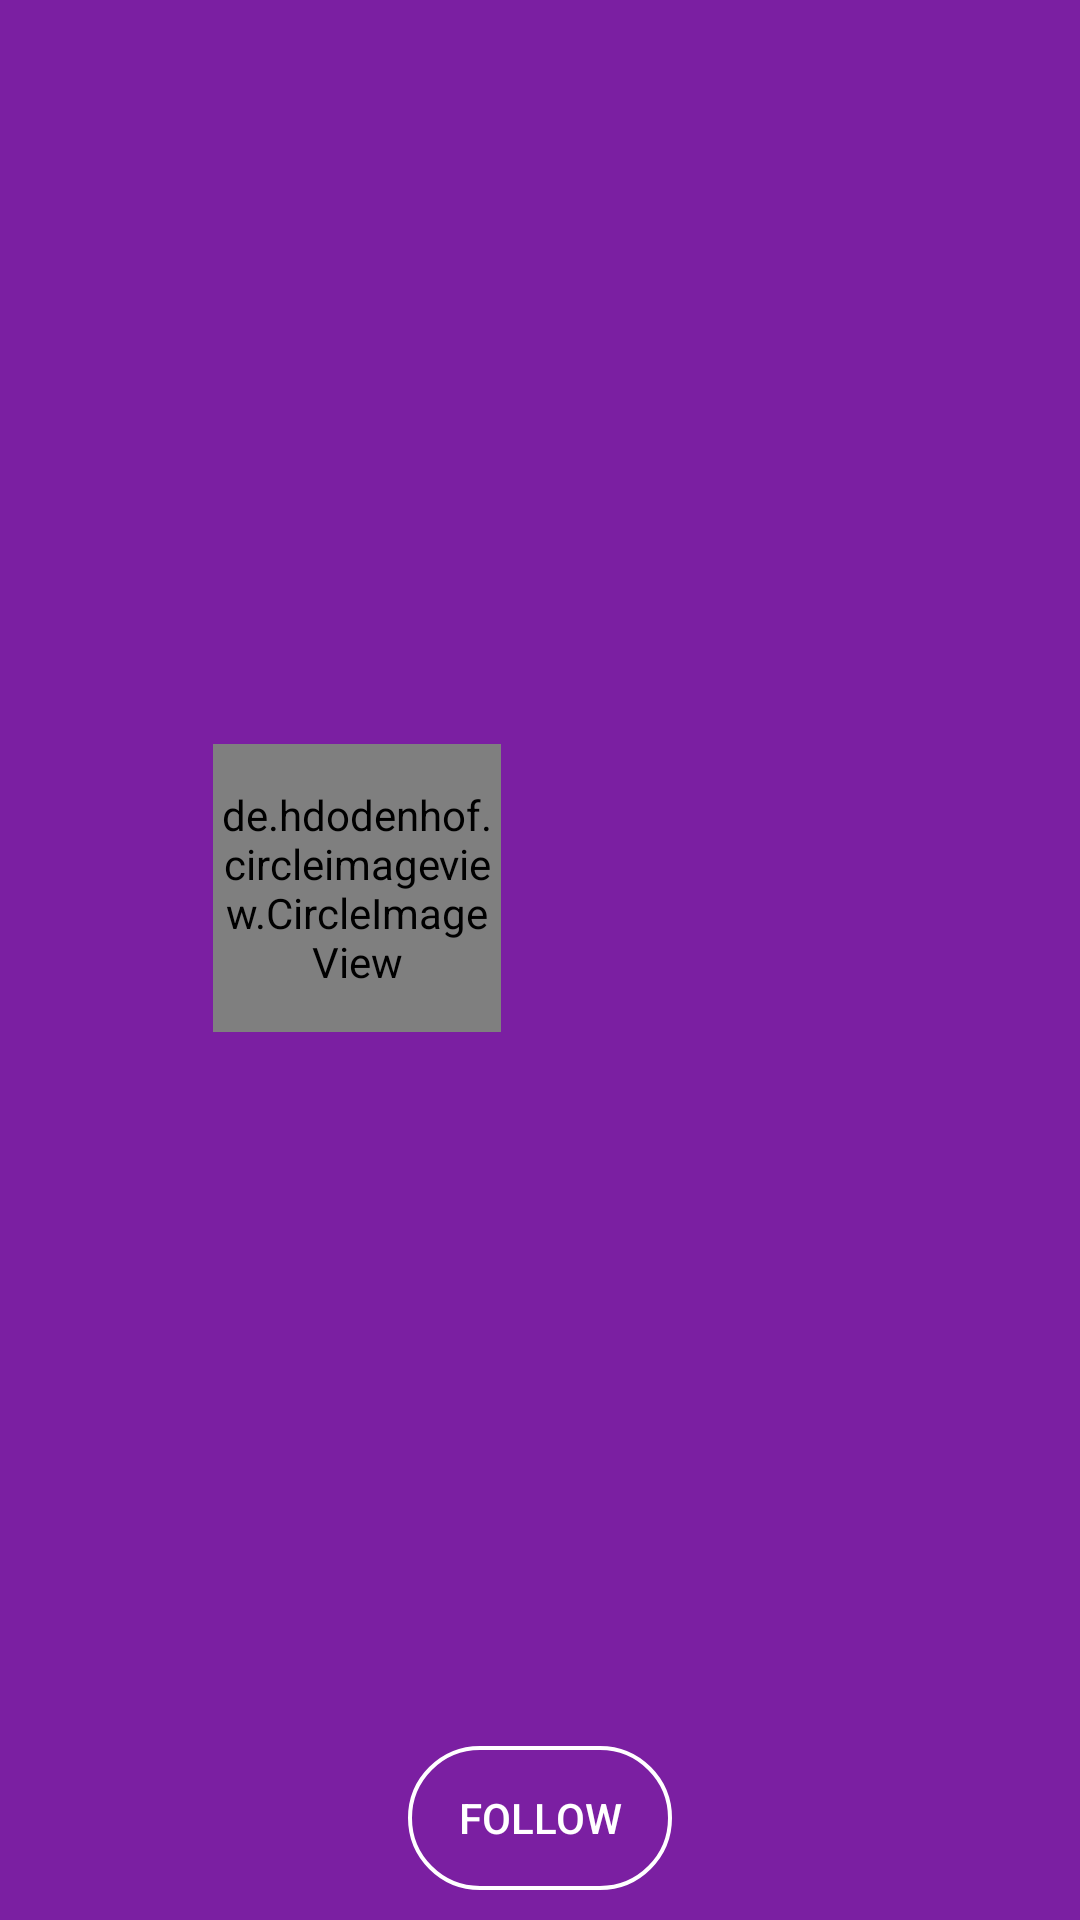

Android layout source for this screen:
<!-- AndroidManifest.xml: application theme AppTheme -->
<!-- res/layout/playlist_tracks_header.xml -->
<?xml version="1.0" encoding="utf-8"?>
<LinearLayout
    xmlns:android="http://schemas.android.com/apk/res/android"
    xmlns:app="http://schemas.android.com/apk/res-auto"
    android:id="@+id/playlist"
    android:layout_width="match_parent"
    android:layout_height="wrap_content"
    android:background="?attr/colorPrimaryDark"
    android:orientation="vertical"
    android:padding="10dp">

    <LinearLayout
        android:layout_width="match_parent"
        android:layout_height="0dp"
        android:layout_weight="1"
        android:orientation="horizontal"
        android:layout_marginTop="50dp"
        android:layout_marginBottom="50dp"
        android:weightSum="2">

        <LinearLayout
            android:layout_width="wrap_content"
            android:layout_height="match_parent"
            android:orientation="vertical"
            android:gravity="center"
            android:layout_weight="1">

            <de.hdodenhof.circleimageview.CircleImageView
                android:id="@+id/playlist_image"
                android:layout_width="96dp"
                android:layout_height="96dp"
                app:civ_border_width="2dp"
                app:civ_border_color="#fff"/>

        </LinearLayout>

        <LinearLayout
            android:layout_width="wrap_content"
            android:layout_height="match_parent"
            android:orientation="vertical"
            android:gravity="center"
            android:layout_weight="1">

            <TextView
                android:id="@+id/playlist_name"
                android:layout_width="wrap_content"
                android:layout_height="wrap_content"
                android:textSize="20dp"
                android:textStyle="bold"
                android:textColor="@android:color/white"
                android:textAlignment="center"
                android:lines="2"
                android:ellipsize="end"/>

            <TextView
                android:id="@+id/user_and_followers"
                android:layout_width="wrap_content"
                android:layout_height="wrap_content"
                android:textColor="@android:color/white"
                android:textSize="15dp"/>

        </LinearLayout>


    </LinearLayout>

    <Button
        android:id="@+id/follow_btn"
        android:layout_width="wrap_content"
        android:layout_height="wrap_content"
        android:textColor="@android:color/white"
        android:layout_gravity="center"
        android:text="@string/not_follow"
        android:background="@drawable/no_follow_btn"/>

</LinearLayout>
<!-- resources referenced by this layout -->
<resources>
  <!-- drawable no_follow_btn (drawable) -->
  <?xml version="1.0" encoding="utf-8"?>
  <shape xmlns:android="http://schemas.android.com/apk/res/android"
      android:shape="rectangle">
      <corners android:radius="150dp"/>
      <stroke android:width="4px" android:color="@android:color/white"/>
  </shape>
  <string name="not_follow">Follow</string>
  <style name="AppTheme" parent="Theme.AppCompat.Light.NoActionBar">
          
          <item name="colorPrimary">@color/primary</item>
          <item name="colorPrimaryDark">@color/primary_dark</item>
          <item name="colorAccent">@color/accent</item>
  
      </style>
  <color name="primary">#9C27B0</color>
  <color name="primary_dark">#7B1FA2</color>
  <color name="accent">#7C4DFF</color>
</resources>
